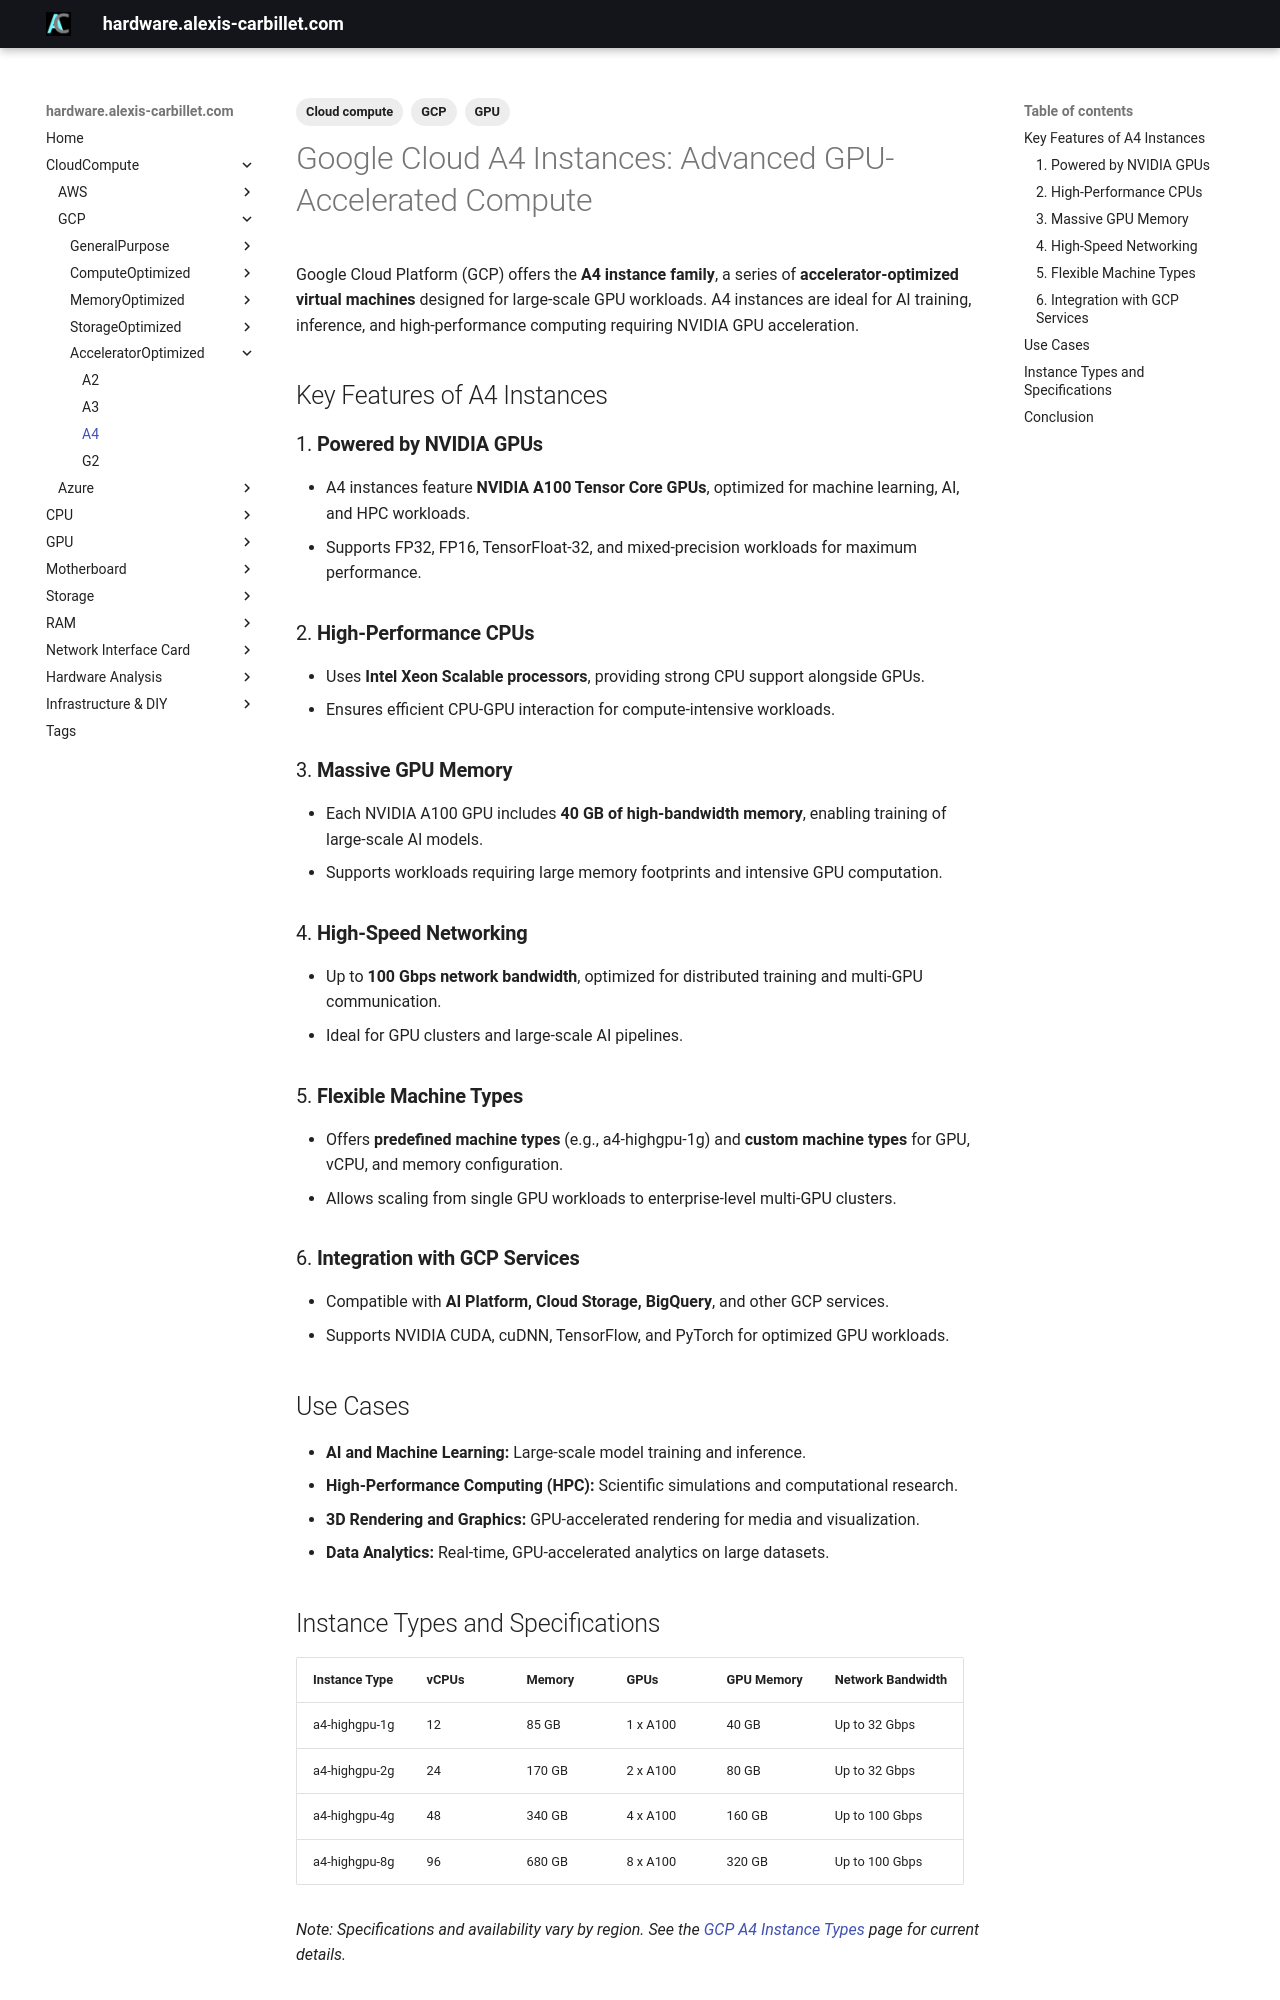

repository: alexiscarbillet/serverhub · page: CloudCompute/GCP/AcceleratorOptimized/A4/index.html · generator: mkdocs

---
tags:
  - Cloud compute
  - GCP
  - GPU
---


# Google Cloud A4 Instances: Advanced GPU-Accelerated Compute

Google Cloud Platform (GCP) offers the **A4 instance family**, a series of **accelerator-optimized virtual machines** designed for large-scale GPU workloads. A4 instances are ideal for AI training, inference, and high-performance computing requiring NVIDIA GPU acceleration.

## Key Features of A4 Instances

### 1. **Powered by NVIDIA GPUs**

* A4 instances feature **NVIDIA A100 Tensor Core GPUs**, optimized for machine learning, AI, and HPC workloads.
* Supports FP32, FP16, TensorFloat-32, and mixed-precision workloads for maximum performance.

### 2. **High-Performance CPUs**

* Uses **Intel Xeon Scalable processors**, providing strong CPU support alongside GPUs.
* Ensures efficient CPU-GPU interaction for compute-intensive workloads.

### 3. **Massive GPU Memory**

* Each NVIDIA A100 GPU includes **40 GB of high-bandwidth memory**, enabling training of large-scale AI models.
* Supports workloads requiring large memory footprints and intensive GPU computation.

### 4. **High-Speed Networking**

* Up to **100 Gbps network bandwidth**, optimized for distributed training and multi-GPU communication.
* Ideal for GPU clusters and large-scale AI pipelines.

### 5. **Flexible Machine Types**

* Offers **predefined machine types** (e.g., a4-highgpu-1g) and **custom machine types** for GPU, vCPU, and memory configuration.
* Allows scaling from single GPU workloads to enterprise-level multi-GPU clusters.

### 6. **Integration with GCP Services**

* Compatible with **AI Platform, Cloud Storage, BigQuery**, and other GCP services.
* Supports NVIDIA CUDA, cuDNN, TensorFlow, and PyTorch for optimized GPU workloads.

## Use Cases

* **AI and Machine Learning:** Large-scale model training and inference.
* **High-Performance Computing (HPC):** Scientific simulations and computational research.
* **3D Rendering and Graphics:** GPU-accelerated rendering for media and visualization.
* **Data Analytics:** Real-time, GPU-accelerated analytics on large datasets.
